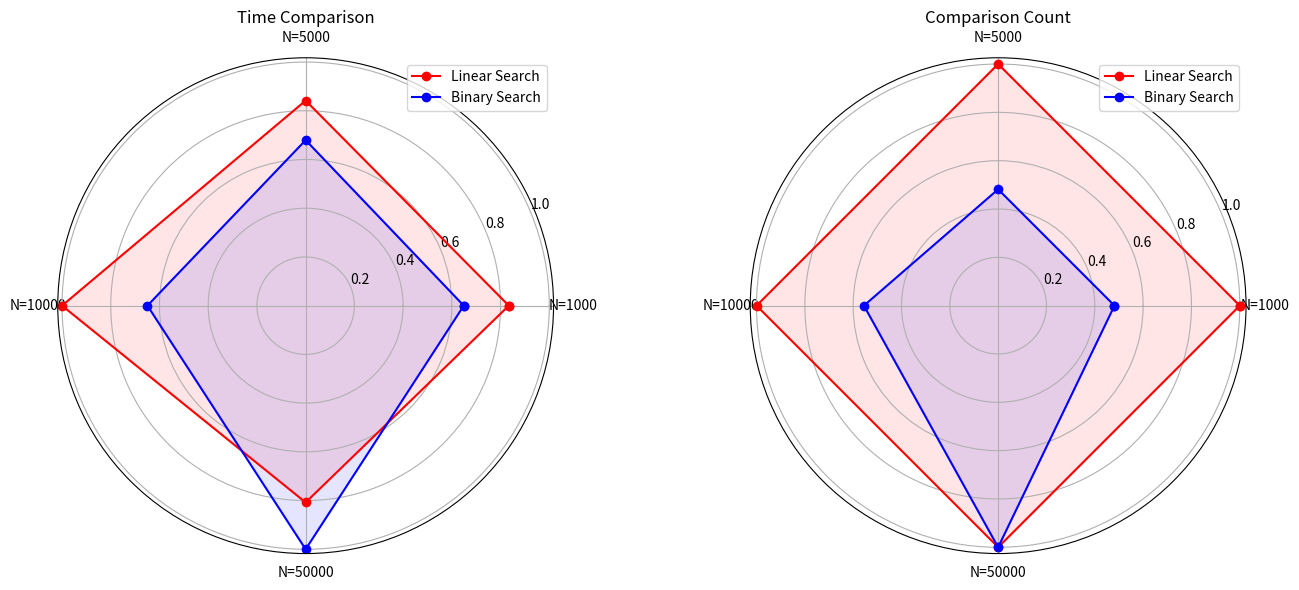

Recreate this plot in Python.
import timeit
import matplotlib
matplotlib.use("Agg")
import matplotlib.pyplot as plt
import numpy as np
import os


def linear_search(arr, K):
    cmp = 0
    for i, val in enumerate(arr):
        cmp += 1
        if val == K:
            return i, cmp
    return -1, cmp


def binary_search(arr, K):
    lo, hi = 0, len(arr) - 1
    cmp = 0
    while lo <= hi:
        mid = (lo + hi) // 2
        cmp += 1
        if arr[mid] == K:
            return mid, cmp
        cmp += 1
        if arr[mid] < K:
            lo = mid + 1
        else:
            hi = mid - 1
    return -1, cmp


def draw_radar(sizes, linear_times, binary_times,
               linear_cmps, binary_cmps):
    categories = [f"N={s}" for s in sizes]
    num_vars = len(categories)
    angles = np.linspace(0, 2 * np.pi, num_vars, endpoint=False).tolist()
    angles += angles[:1]

    def _normalize(data):
        mx = max(data) if max(data) > 0 else 1
        return [v / mx for v in data]

    fig, (ax1, ax2) = plt.subplots(1, 2, figsize=(14, 6),
                                   subplot_kw=dict(polar=True))

    for ax, data_list, title in [
        (ax1,
         [_normalize(linear_times), _normalize(binary_times)],
         "Time Comparison"),
        (ax2,
         [_normalize(linear_cmps), _normalize(binary_cmps)],
         "Comparison Count"),
    ]:
        for values, label, color in zip(
            data_list,
            ["Linear Search", "Binary Search"],
            ["red", "blue"],
        ):
            values += values[:1]
            ax.plot(angles, values, "o-", label=label, color=color)
            ax.fill(angles, values, alpha=0.1, color=color)
        ax.set_xticks(angles[:-1])
        ax.set_xticklabels(categories)
        ax.set_title(title)
        ax.legend(loc="upper right")

    plt.tight_layout()
    os.makedirs("assets", exist_ok=True)
    plt.savefig("assets/radar.png", dpi=150)
    print("[OK] Radar chart saved to assets/radar.png")


def main():
    sizes = [1000, 5000, 10000, 50000]
    K = 116
    results = []

    for n in sizes:
        arr = list(range(n))
        arr[-1] = K
        arr.sort()

        l_time = timeit.timeit(lambda: linear_search(arr, K), number=100)
        b_time = timeit.timeit(lambda: binary_search(arr, K), number=100)
        l_time /= 100
        b_time /= 100

        _, l_cmp = linear_search(arr, K)
        _, b_cmp = binary_search(arr, K)

        results.append((n, l_time, b_time, l_cmp, b_cmp))
        l_idx, _ = linear_search(arr, K)
        b_idx, _ = binary_search(arr, K)
        l_label = f"FOUND [{l_idx}]" if l_idx != -1 else "NOT FOUND"
        b_label = f"FOUND [{b_idx}]" if b_idx != -1 else "NOT FOUND"
        print(f"N={n:6d} | Linear: {l_label} cmp={l_cmp:2d} "
              f"{l_time:.6f}s | Binary: {b_label} cmp={b_cmp:2d} "
              f"{b_time:.6f}s")

    sizes_arr = [r[0] for r in results]
    l_times = [r[1] for r in results]
    b_times = [r[2] for r in results]
    l_cmps = [r[3] for r in results]
    b_cmps = [r[4] for r in results]

    draw_radar(sizes_arr, l_times, b_times, l_cmps, b_cmps)


if __name__ == "__main__":
    main()
